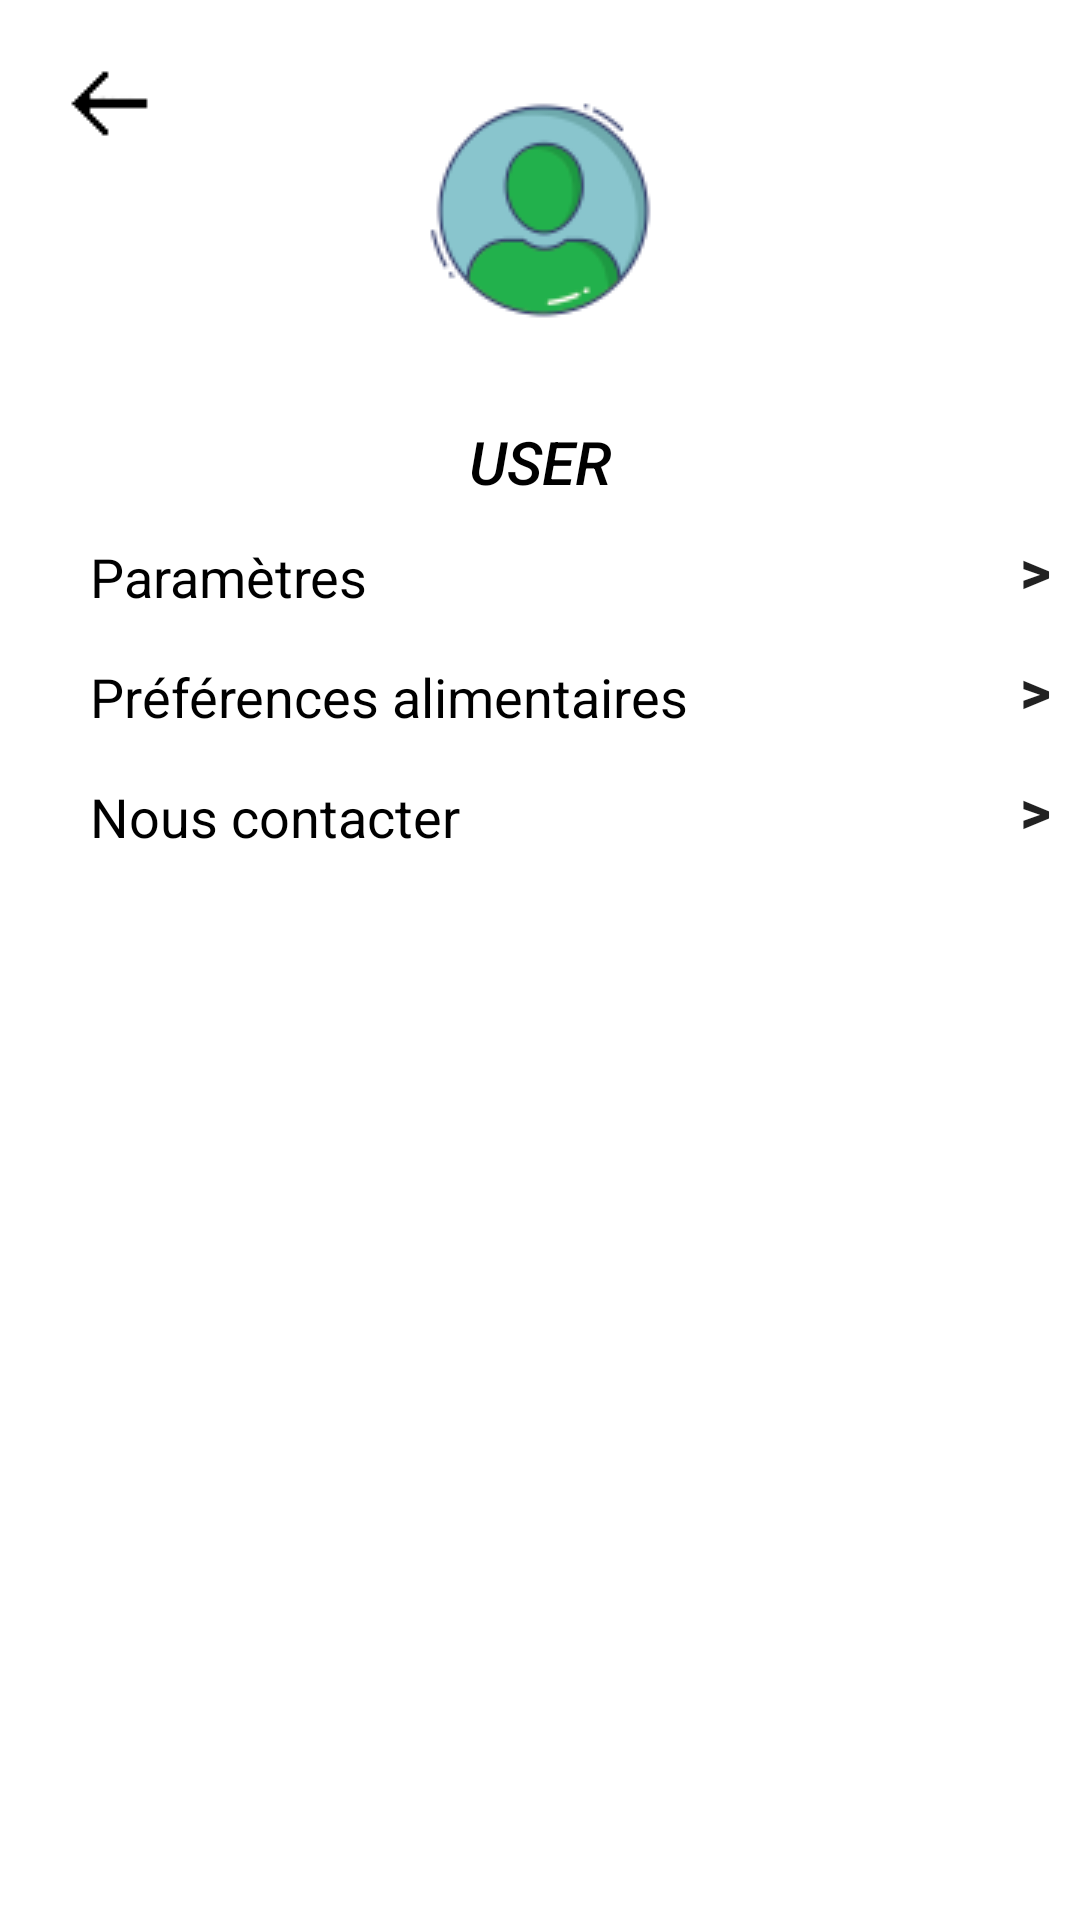

This screen was rendered from an Android layout file. Write that file and the resources it references.
<!-- AndroidManifest.xml: application theme Theme.MyApplication -->
<!-- res/layout/fragment_profil.xml -->
<?xml version="1.0" encoding="utf-8"?>
<FrameLayout xmlns:android="http://schemas.android.com/apk/res/android"
    xmlns:tools="http://schemas.android.com/tools"
    android:layout_width="match_parent"
    android:layout_height="match_parent"
    tools:context=".ProfilFragment"
    android:background="@color/white"
    tools:ignore="Overdraw">
    <TextView
        android:layout_width="wrap_content"
        android:layout_height="wrap_content"
        android:textSize="18sp"
        android:textColor="@color/black"
        android:layout_marginTop="180dp"
        android:layout_marginStart="30dp"
        android:text="@string/param_tre" />

    <TextView
        android:layout_width="wrap_content"
        android:layout_height="wrap_content"
        android:textSize="18sp"
        android:textColor="@color/black"
        android:layout_marginTop="220dp"
        android:layout_marginStart="30dp"
        android:text="@string/pr_f_rences_alimentaires" />

    <TextView
        android:layout_width="wrap_content"
        android:layout_height="wrap_content"
        android:textSize="18sp"
        android:textColor="@color/black"
        android:layout_marginTop="260dp"
        android:layout_marginStart="30dp"
        android:text="@string/nous_contacter" />

    <ImageButton
        android:id="@+id/imageprofilbuton"
        android:layout_width="100dp"
        android:layout_height="100dp"
        android:layout_gravity="center_horizontal"
        android:layout_marginTop="20dp"
        android:background="@android:color/transparent"
        android:src="@drawable/profil" />

    <Button
        android:id="@+id/buttonSettings"
        android:layout_width="30dp"
        android:layout_height="30dp"
        android:layout_marginStart="330dp"
        android:layout_marginTop="175dp"
        android:background="@android:color/transparent"
        android:text="@string/chevron"
        android:textSize="20sp"
        android:textStyle="bold"/>
    <Button
        android:id="@+id/buttonPrefAlim"
        android:layout_width="30dp"
        android:layout_height="30dp"
        android:layout_marginTop="215dp"
        android:layout_marginStart="330dp"
        android:background="@android:color/transparent"
        android:textSize="20sp"
        android:text="@string/chevron"
        android:textStyle="bold"/>

    <Button
        android:id="@+id/buttonContact"
        android:layout_width="30dp"
        android:layout_height="30dp"
        android:layout_marginStart="330dp"
        android:layout_marginTop="255dp"
        android:background="@android:color/transparent"
        android:text="@string/chevron"
        android:textSize="20sp"
        android:textStyle="bold" />

    <ImageButton
        android:id="@+id/backprofil"
        android:layout_width="wrap_content"
        android:layout_height="wrap_content"
        android:layout_marginStart="10dp"
        android:layout_marginTop="10dp"
        android:background="@android:color/transparent"
        android:src="@drawable/backfleche" />
    <Button
        android:id="@+id/username"
        android:layout_width="wrap_content"
        android:layout_height="wrap_content"
        android:layout_gravity="center_horizontal"
        android:layout_marginTop="130dp"
        android:textColor="@color/black"
        android:textSize="20sp"
        android:textStyle="italic"
        android:text="@string/user"
        android:background="@android:color/transparent"
        android:textAlignment="center"/>


</FrameLayout>
<!-- resources referenced by this layout -->
<resources>
  <!-- drawable backfleche: png bitmap (drawable, 710 bytes) -->
  <!-- drawable profil: png bitmap (drawable, 5435 bytes) -->
  <string name="chevron">&gt;</string>
  <string name="nous_contacter">Nous contacter</string>
  <string name="param_tre">Paramètres</string>
  <string name="pr_f_rences_alimentaires">Préférences alimentaires</string>
  <string name="user">user</string>
  <style name="Theme.MyApplication" parent="Base.Theme.MyApplication" />
  <style name="Base.Theme.MyApplication" parent="Theme.AppCompat.Light.NoActionBar">
          
          
      </style>
  <!-- not gathered from this repository: default colours our renderer supplied (Android Studio template values) -->
  <color name="black">#FF000000</color>
  <color name="white">#FFFFFFFF</color>
</resources>
